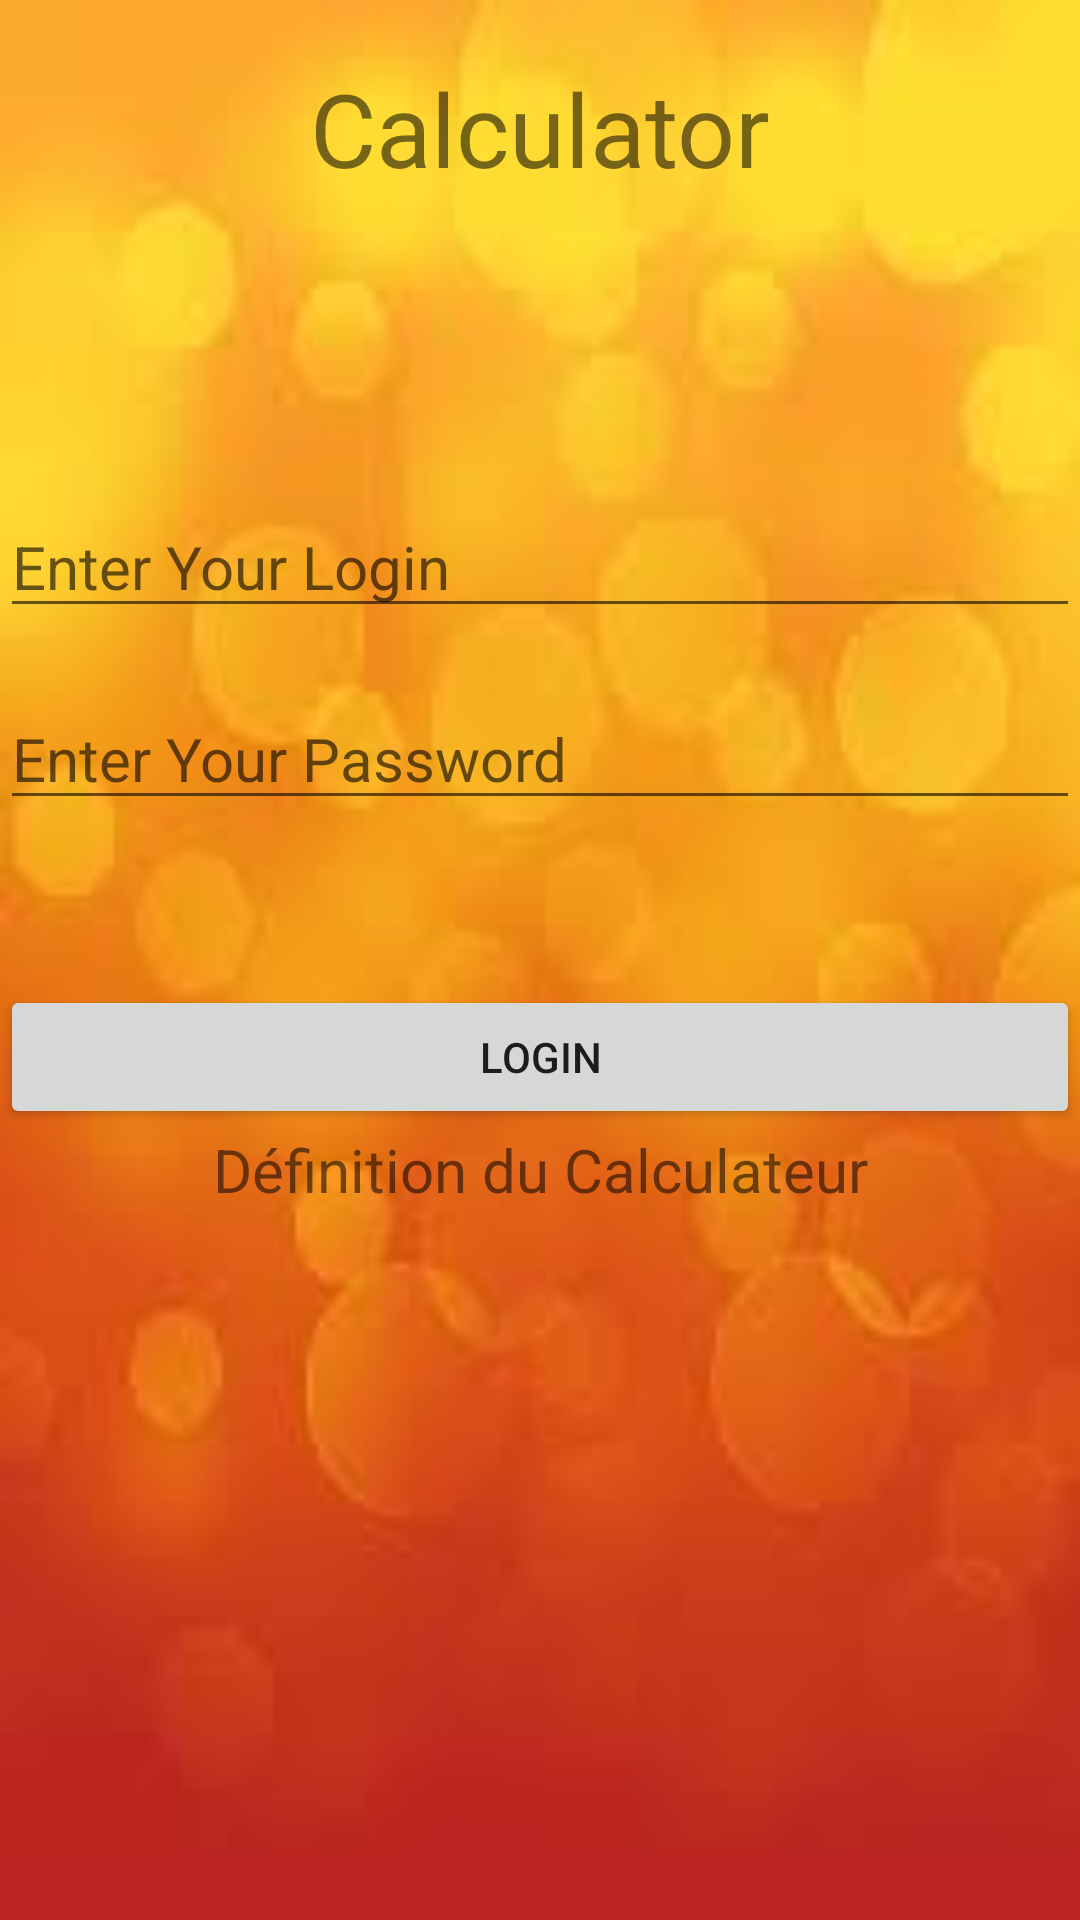

Layout XML and referenced resources for this Android screen:
<!-- AndroidManifest.xml: application theme Theme.Calculator -->
<!-- res/layout/activity_login.xml -->
<?xml version="1.0" encoding="utf-8"?>
<androidx.constraintlayout.widget.ConstraintLayout xmlns:android="http://schemas.android.com/apk/res/android"
    xmlns:app="http://schemas.android.com/apk/res-auto"
    xmlns:tools="http://schemas.android.com/tools"
    android:layout_width="match_parent"
    android:layout_height="match_parent"
    android:background="@drawable/background"
    tools:context=".LoginActivity">

    <LinearLayout
        android:layout_width="match_parent"
        android:layout_height="match_parent"
        android:orientation="vertical"
        app:layout_constraintBottom_toBottomOf="parent"
        app:layout_constraintEnd_toEndOf="parent"
        app:layout_constraintStart_toStartOf="parent"
        app:layout_constraintTop_toTopOf="parent">

        <TextView
            android:id="@+id/txttitre"
            android:layout_width="match_parent"
            android:layout_height="wrap_content"
            android:layout_marginTop="20dp"
            android:text="@string/titre"
            android:textAlignment="center"
            android:textSize="34sp" />

        <EditText
            android:id="@+id/log"
            android:layout_width="match_parent"
            android:layout_height="wrap_content"
            android:layout_marginTop="100dp"
            android:ems="10"
            android:hint="@string/loginhint"
            android:inputType="textPersonName"
            android:textSize="20sp" />

        <EditText
            android:id="@+id/pass"
            android:layout_width="match_parent"
            android:layout_height="wrap_content"
            android:layout_marginTop="20dp"
            android:ems="10"
            android:hint="@string/loginpass"
            android:inputType="textPassword"
            android:textSize="20sp" />

        <Button
            android:id="@+id/btncnx"
            android:layout_width="match_parent"
            android:layout_height="wrap_content"
            android:layout_marginTop="55dp"
            android:text="@string/loginbtn"
            android:onClick="connecter"/>

        <LinearLayout
            android:layout_width="match_parent"
            android:layout_height="wrap_content"
            android:orientation="horizontal">

            <TextView
                android:id="@+id/def"
                android:layout_width="wrap_content"
                android:layout_height="wrap_content"
                android:layout_weight="1"
                android:text="Définition du Calculateur"
                android:textAlignment="center"
                android:textSize="20sp" />
        </LinearLayout>

        <LinearLayout
            android:layout_width="match_parent"
            android:layout_height="wrap_content"
            android:orientation="horizontal">
        </LinearLayout>
    </LinearLayout>
</androidx.constraintlayout.widget.ConstraintLayout>
<!-- resources referenced by this layout -->
<resources>
  <!-- drawable background: jpg bitmap (drawable, 3001 bytes) -->
  <string name="loginbtn">Login</string>
  <string name="loginhint">Enter Your Login</string>
  <string name="loginpass">Enter Your Password</string>
  <string name="titre">Calculator</string>
  <style name="Theme.Calculator" parent="Theme.MaterialComponents.DayNight.DarkActionBar">
          
          <item name="colorPrimary">@color/colorPrimary</item>
          <item name="colorPrimaryVariant">@color/colorPrimaryDark</item>
          <item name="colorOnPrimary">@color/white</item>
          
          <item name="colorSecondary">@color/teal_200</item>
          <item name="colorSecondaryVariant">@color/teal_700</item>
          <item name="colorOnSecondary">@color/black</item>
          
          <item name="android:statusBarColor">?attr/colorPrimaryVariant</item>
          
      </style>
  <color name="colorPrimary">#FF5722</color>
  <color name="colorPrimaryDark">#FF9800</color>
  <color name="white">#FFFFFFFF</color>
  <color name="teal_200">#FF03DAC5</color>
  <color name="teal_700">#FF018786</color>
  <color name="black">#FF000000</color>
</resources>
